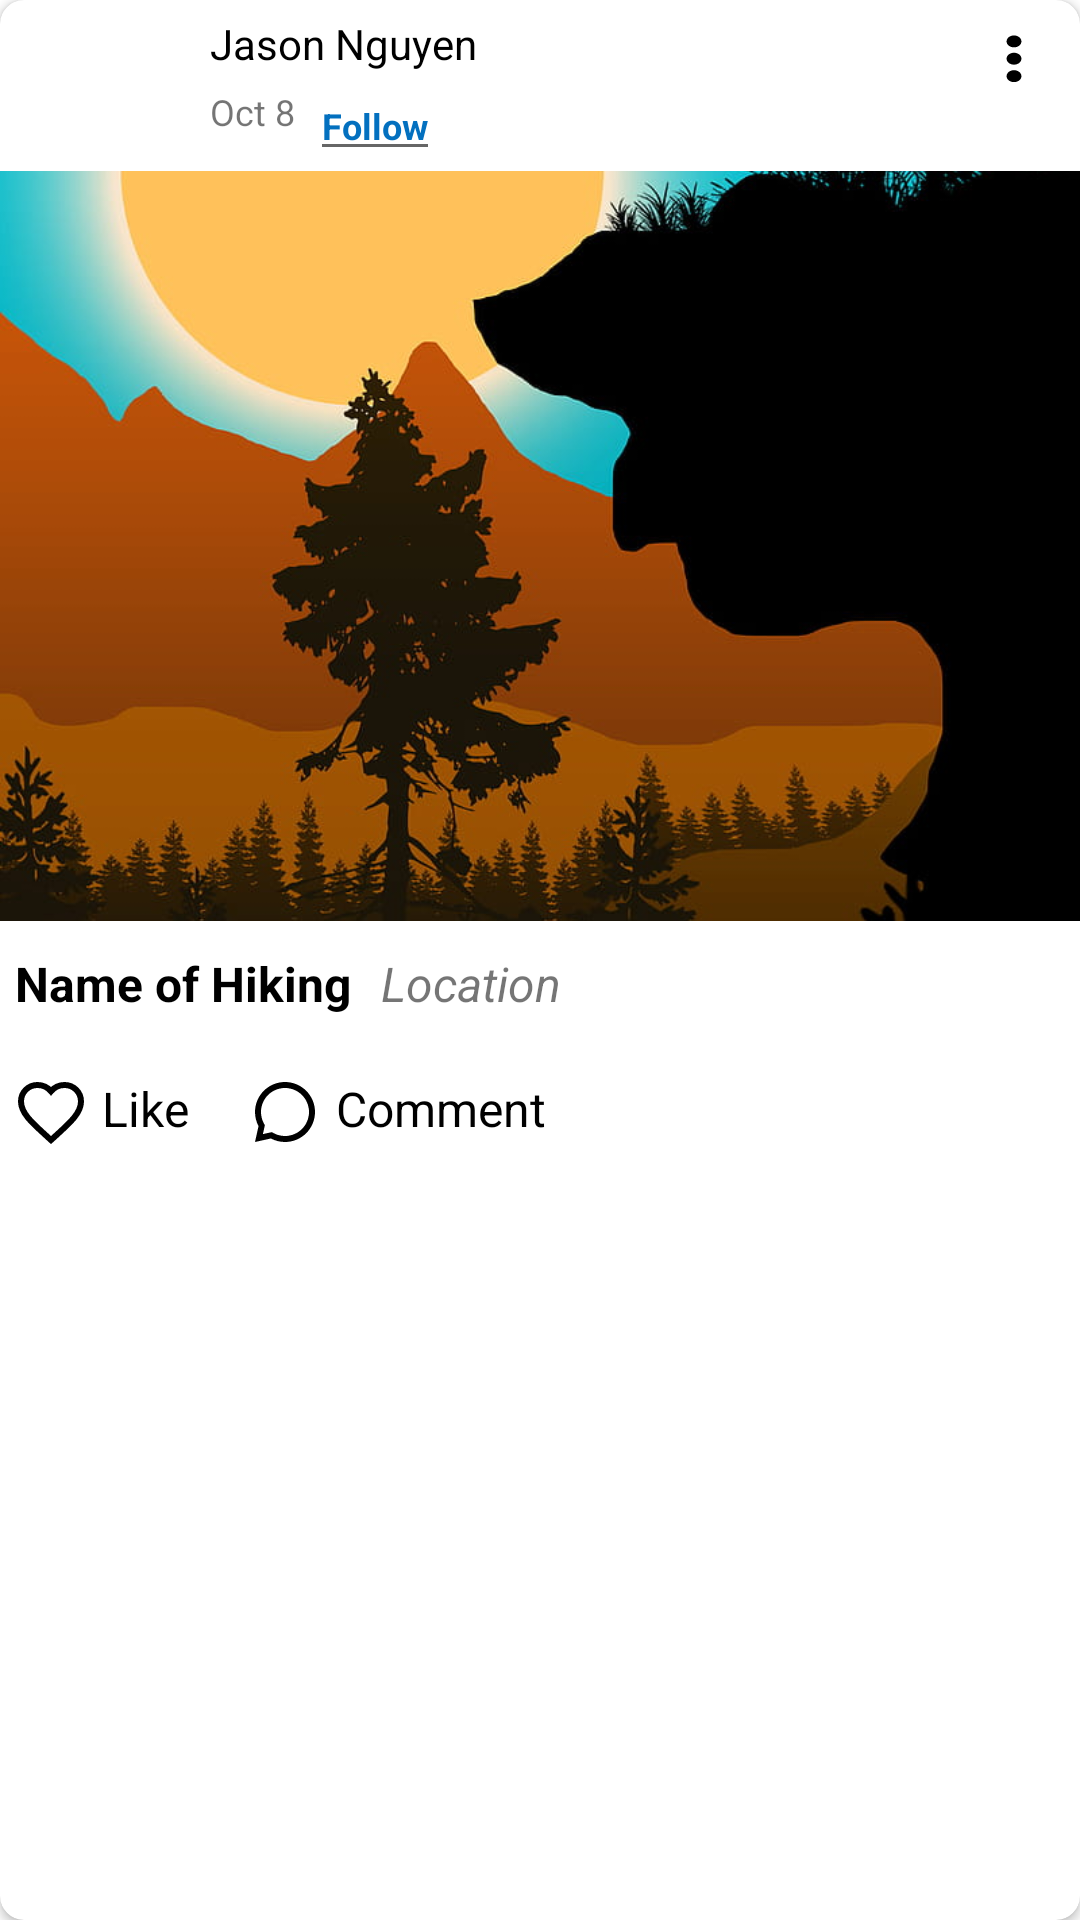

Layout XML and referenced resources for this Android screen:
<!-- AndroidManifest.xml: application theme Theme.KHike -->
<!-- res/layout/custom_explore_layout.xml -->
<?xml version="1.0" encoding="utf-8"?>

<androidx.cardview.widget.CardView xmlns:android="http://schemas.android.com/apk/res/android"
    xmlns:app="http://schemas.android.com/apk/res-auto"
    xmlns:card_view="http://schemas.android.com/apk/res-auto"
    android:id="@+id/card_view_community"
    android:layout_width="match_parent"
    android:layout_height="match_parent"
    android:layout_gravity="center"
    android:layout_margin="6dp"
    app:cardCornerRadius="8dp">

    <RelativeLayout
        android:id="@+id/relative_layout_top"
        android:layout_width="match_parent"
        android:layout_height="wrap_content"
        android:orientation="horizontal">

        <com.google.android.material.imageview.ShapeableImageView
            android:id="@+id/avatar_img"
            android:layout_width="50dp"
            android:layout_height="50dp"
            android:src="@drawable/profile"
            android:scaleType="centerCrop"
            app:shapeAppearanceOverlay="@style/CircularShapeAppearance" />

        <TextView
            android:id="@+id/name_user"
            android:layout_width="wrap_content"
            android:layout_height="wrap_content"
            android:layout_toRightOf="@+id/avatar_img"
            android:layout_marginTop="5dp"
            android:textColor="@color/black"
            android:text="Jason Nguyen"
            android:layout_marginLeft="20dp"
            android:textSize="14sp"/>

        <TextView
            android:id="@+id/date_post"
            android:layout_width="wrap_content"
            android:layout_height="wrap_content"
            android:layout_below="@+id/name_user"
            android:layout_toRightOf="@+id/avatar_img"
            android:layout_marginLeft="20dp"
            android:layout_marginTop="5dp"
            android:textSize="12sp"
            android:text="Oct 8"/>

        <EditText
            android:id="@+id/btn_follow"
            android:inputType=""
            android:layout_width="wrap_content"
            android:layout_height="33dp"
            android:layout_below="@+id/name_user"
            android:layout_marginLeft="5dp"
            android:textStyle="bold"
            android:textColorHint="#0370bf"
            android:layout_toEndOf="@+id/date_post"
            android:hint="Follow"
            android:textSize="12sp" />

        <TextView
            android:id="@+id/btn_more"
            android:layout_width="wrap_content"
            android:layout_height="wrap_content"
            android:layout_alignParentRight="true"
            android:layout_marginRight="10dp"
            android:textSize="12sp"
            android:layout_marginTop="10dp"
            android:drawableLeft="@drawable/ic_more"
            android:text=""/>

        <ImageView
            android:id="@+id/img_main"
            android:layout_width="match_parent"
            android:layout_height="250dp"
            android:layout_below="@+id/btn_follow"
            android:background="@drawable/border_img"
            android:scaleType="centerCrop"
            android:src="@drawable/hikingbgg"/>

        <TextView
            android:id="@+id/name_hike"
            android:layout_width="wrap_content"
            android:layout_height="wrap_content"
            android:text="Name of Hiking"
            android:layout_marginLeft="5dp"
            android:layout_marginTop="10dp"
            android:textStyle="bold"
            android:textSize="16sp"
            android:textColor="#000"
            android:layout_below="@+id/img_main"/>

        <TextView
            android:id="@+id/hike_location"
            android:layout_width="wrap_content"
            android:layout_height="wrap_content"
            android:text="Location"
            android:textStyle="italic"
            android:layout_marginTop="10dp"
            android:textSize="16sp"
            android:layout_marginLeft="10dp"
            android:layout_toRightOf="@+id/name_hike"
            android:layout_below="@+id/img_main"/>

        <TextView
            android:id="@+id/btn_like_explore"
            android:layout_width="wrap_content"
            android:layout_height="wrap_content"
            android:layout_below="@+id/hike_location"
            android:layout_marginLeft="5dp"
            android:text="Like"
            android:textColor="#000"
            android:layout_marginTop="20dp"
            android:textSize="16sp"
            android:drawablePadding="5dp"
            android:drawableLeft="@drawable/heart"
            android:clickable="true"
            android:focusable="true"/>

        <TextView
            android:id="@+id/btn_cmt_explore"
            android:layout_width="wrap_content"
            android:layout_height="wrap_content"
            android:layout_below="@+id/hike_location"
            android:text="Comment"
            android:layout_marginTop="20dp"
            android:textSize="16sp"
            android:textColor="#000"
            android:drawablePadding="5dp"
            android:layout_marginLeft="20dp"
            android:layout_toRightOf="@+id/btn_like_explore"
            android:drawableLeft="@drawable/comment"/>

    </RelativeLayout>
</androidx.cardview.widget.CardView>
<!-- resources referenced by this layout -->
<resources>
  <color name="black">#FF000000</color>
  <!-- drawable border_img (drawable) -->
  <?xml version="1.0" encoding="utf-8"?>
  
  <selector xmlns:android="http://schemas.android.com/apk/res/android">
      <item>
          <shape android:shape="rectangle">
              <solid android:color="#FFFFFF" />
              <corners android:radius="30dp" />
          </shape>
      </item>
  </selector>
  <!-- drawable comment (drawable) -->
  <vector xmlns:android="http://schemas.android.com/apk/res/android"
      android:width="24dp"
      android:height="24dp"
      android:viewportWidth="24"
      android:viewportHeight="24">
    <path
        android:fillColor="@color/black"
        android:strokeWidth="1"
        android:pathData="M7.291,20.824L2,22L3.176,16.709C2.425,15.306 2,13.703 2,12C2,6.477 6.477,2 12,2C17.523,2 22,6.477 22,12C22,17.523 17.523,22 12,22C10.297,22 8.694,21.575 7.291,20.824ZM7.581,18.711L8.234,19.06C9.382,19.674 10.665,20 12,20C16.418,20 20,16.418 20,12C20,7.582 16.418,4 12,4C7.582,4 4,7.582 4,12C4,13.335 4.325,14.618 4.939,15.766L5.289,16.419L4.634,19.366L7.581,18.711Z"/>
  </vector>
  <!-- drawable heart (drawable) -->
  <vector xmlns:android="http://schemas.android.com/apk/res/android"
      android:width="24dp"
      android:height="24dp"
      android:viewportWidth="24.0"
      android:viewportHeight="24.0">
  
    <path
        android:strokeColor="#000"
        android:strokeWidth="2"
        android:pathData="M12,21.35l-1.45,-1.32C5.4,15.36 2,12.28 2,8.5 2,5.42 4.42,3 7.5,3c1.74,0 3.41,0.81 4.5,2.09C13.09,3.81 14.76,3 16.5,3 19.58,3 22,5.42 22,8.5c0,3.78 -3.4,6.86 -8.55,11.54L12,21.35z"/>
  
  </vector>
  <!-- drawable hikingbgg: jpg bitmap (drawable-hdpi, 97298 bytes) -->
  <!-- drawable ic_more (drawable) -->
  <vector xmlns:android="http://schemas.android.com/apk/res/android"
      android:width="24dp"
      android:height="24dp"
      android:viewportWidth="100"
      android:viewportHeight="125">
    <path
        android:fillColor="#000"
        android:pathData="M50,30.17c5.71,0 10.33,-4.63 10.33,-10.33S55.71,9.5 50,9.5s-10.33,4.63 -10.33,10.33S44.29,30.17 50,30.17zM50,39.5c-5.71,0 -10.33,4.63 -10.33,10.33S44.29,60.17 50,60.17s10.33,-4.63 10.33,-10.33S55.71,39.5 50,39.5zM50,69.83c-5.71,0 -10.33,4.63 -10.33,10.33S44.29,90.5 50,90.5s10.33,-4.63 10.33,-10.33S55.71,69.83 50,69.83z"/>
  </vector>
  <style name="CircularShapeAppearance" parent="">
          <item name="cornerFamily">rounded</item>
          <item name="cornerSize">50%</item>
      </style>
  <style name="Theme.KHike" parent="Theme.MaterialComponents.DayNight.DarkActionBar">
          
          <item name="colorPrimary">@color/Primary</item>
          <item name="colorPrimaryVariant">@color/purple_700</item>
          <item name="colorOnPrimary">@color/white</item>
          
          <item name="colorSecondary">@color/teal_200</item>
          <item name="colorSecondaryVariant">@color/teal_700</item>
          <item name="colorOnSecondary">@color/black</item>
          
          <item name="android:statusBarColor">?attr/colorPrimaryVariant</item>
          
  
      </style>
  <color name="Primary">#1a7e68</color>
  <color name="purple_700">#FF3700B3</color>
  <color name="white">#FFFFFFFF</color>
  <color name="teal_200">#FF03DAC5</color>
  <color name="teal_700">#FF018786</color>
</resources>
